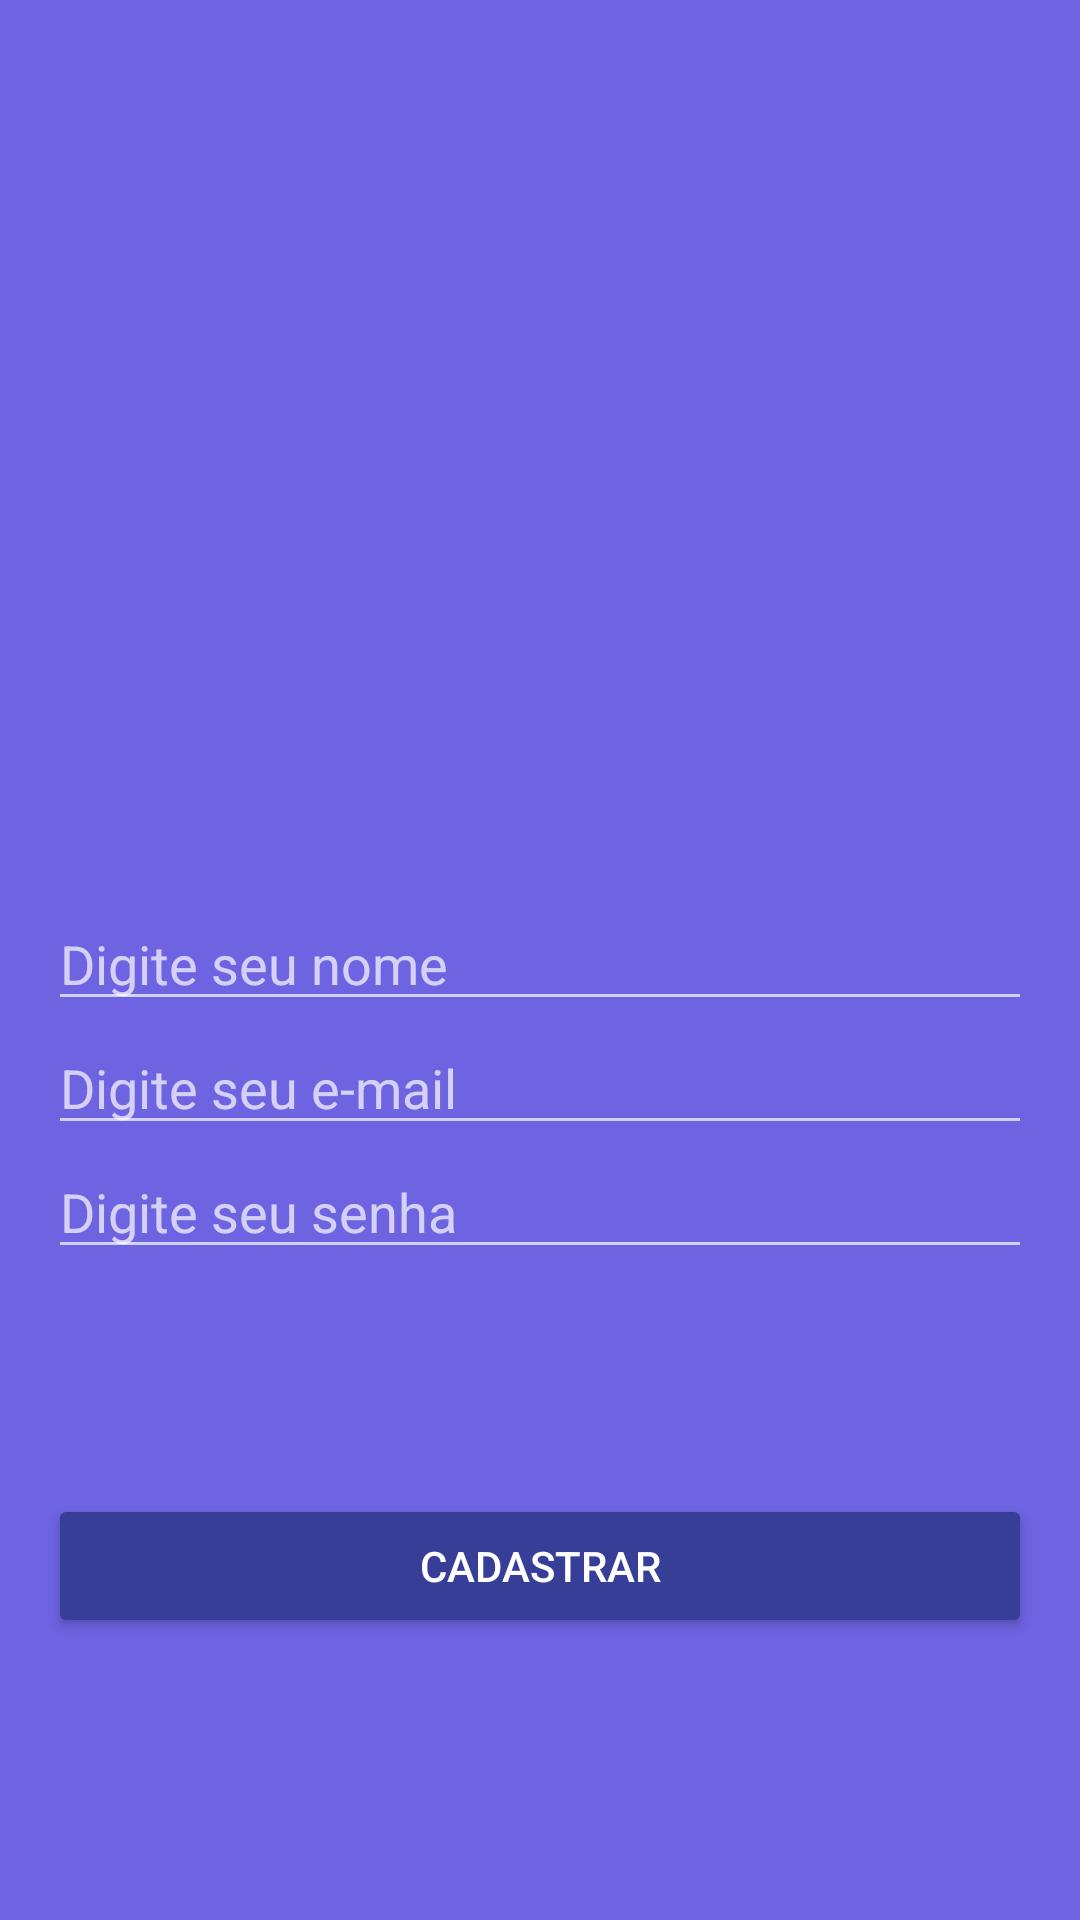

Layout XML and referenced resources for this Android screen:
<!-- AndroidManifest.xml: application theme AppTheme -->
<!-- res/layout/activity_cadastro_usuario.xml -->
<?xml version="1.0" encoding="utf-8"?>
<RelativeLayout
    xmlns:android="http://schemas.android.com/apk/res/android"
    xmlns:tools="http://schemas.android.com/tools"
    android:layout_width="match_parent"
    android:layout_height="match_parent"
    android:paddingBottom="@dimen/activity_vertical_margin"
    android:paddingLeft="@dimen/activity_horizontal_margin"
    android:paddingRight="@dimen/activity_horizontal_margin"
    android:paddingTop="@dimen/activity_vertical_margin"
    tools:context="br.com.appseep.cursoandroid.appseep.activity.CadastroUsuarioActivity"
    android:background="@color/colorAccent"
    android:gravity="center_vertical|center_horizontal">

    <ImageView
        android:layout_width="150dp"
        android:layout_height="113dp"
        android:id="@+id/imageView2"
        android:layout_alignParentTop="true"
        android:layout_centerHorizontal="true"
        android:layout_marginTop="37dp"
        android:background="@drawable/usuario"/>

    <EditText
        android:layout_width="fill_parent"
        android:layout_height="wrap_content"
        android:inputType="textPersonName"
        android:ems="10"
        android:id="@+id/edit_cadastro_nome"
        android:layout_below="@+id/imageView2"
        android:layout_alignParentLeft="true"
        android:layout_alignParentStart="true"
        android:layout_marginTop="55dp"
        android:hint="Digite seu nome"/>

    <EditText
        android:layout_width="fill_parent"
        android:layout_height="wrap_content"
        android:inputType="textEmailAddress"
        android:ems="10"
        android:id="@+id/edit_cadastro_email"
        android:layout_below="@+id/edit_cadastro_nome"
        android:layout_alignParentLeft="true"
        android:layout_alignParentStart="true"
        android:hint="Digite seu e-mail"/>

    <EditText
        android:layout_width="fill_parent"
        android:layout_height="wrap_content"
        android:inputType="textPassword"
        android:ems="10"
        android:id="@+id/edit_cadastro_senha"
        android:layout_below="@+id/edit_cadastro_email"
        android:layout_alignParentLeft="true"
        android:layout_alignParentStart="true"
        android:hint="Digite seu senha"/>

    <Button
        android:layout_width="fill_parent"
        android:layout_height="wrap_content"
        android:text="@string/botao_cadastrar"
        android:id="@+id/bt_cadastrar"
        android:layout_below="@+id/edit_cadastro_senha"
        android:layout_centerHorizontal="true"
        android:layout_marginTop="75dp"
        android:theme="@style/botaoPadrao"/>
</RelativeLayout>
<!-- resources referenced by this layout -->
<resources>
  <color name="colorAccent">#6e63e1</color>
  <dimen name="activity_horizontal_margin">16dp</dimen>
  <dimen name="activity_vertical_margin">16dp</dimen>
  <string name="botao_cadastrar">Cadastrar</string>
  <style name="botaoPadrao" parent="Theme.AppCompat.Light">
          <item name="colorButtonNormal">@color/colorPrimaryDarker</item>
          <item name="android:textColor">@android:color/white</item>
          <item name="colorControlHighlight">@color/colorPrimaryDark</item>
      </style>
  <style name="AppTheme" parent="Theme.AppCompat.NoActionBar">
          
          <item name="colorPrimary">@color/colorPrimary</item>
          <item name="colorPrimaryDark">@color/colorPrimaryDark</item>
          <item name="colorAccent">@color/colorAccent</item>
          <item name="android:windowBackground">@android:color/white</item>
  
      </style>
  <color name="colorPrimaryDarker">#373e98</color>
  <color name="colorPrimaryDark">#6e6d95</color>
  <color name="colorPrimary">#373e98</color>
</resources>
